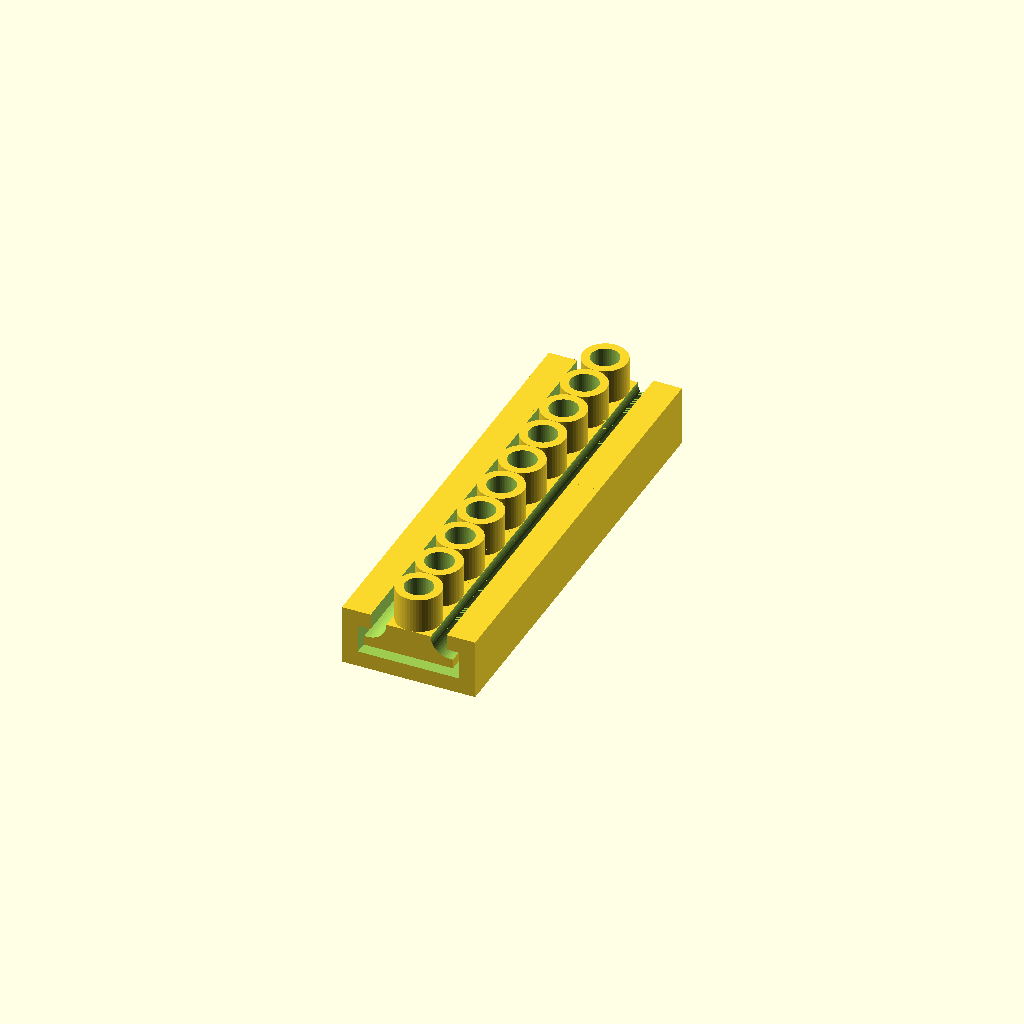
Cell 1: the model at its default parameters.
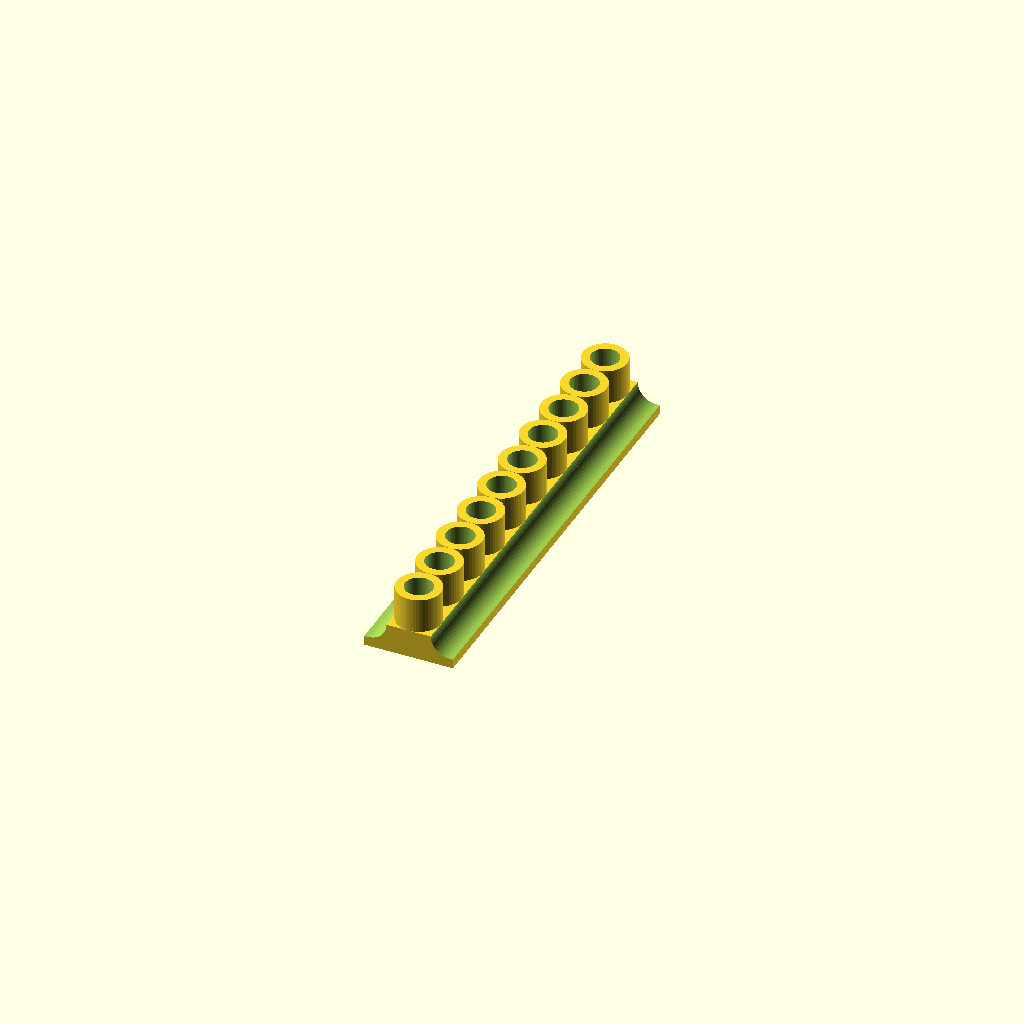
Cell 2: the same model with part = "top".
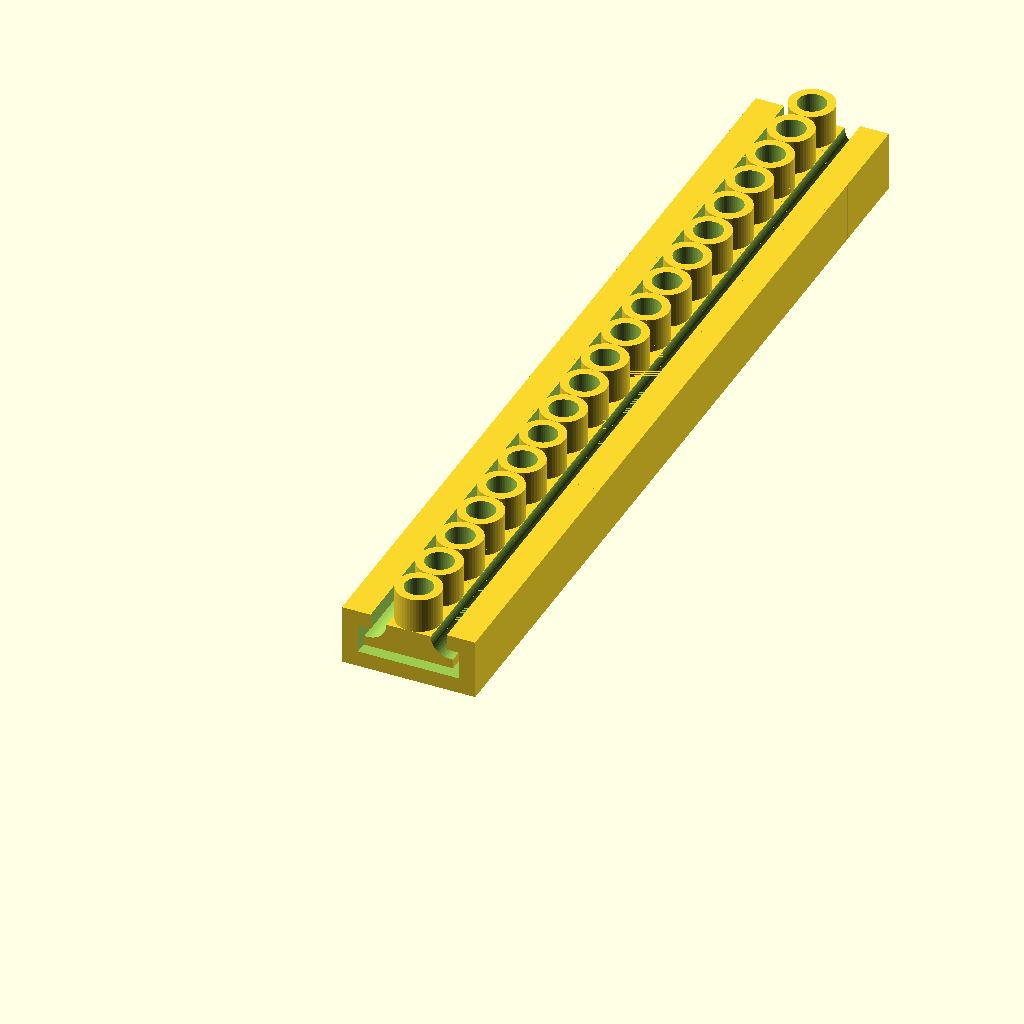
Cell 3 — led_count set to 20, the other parameters unchanged.
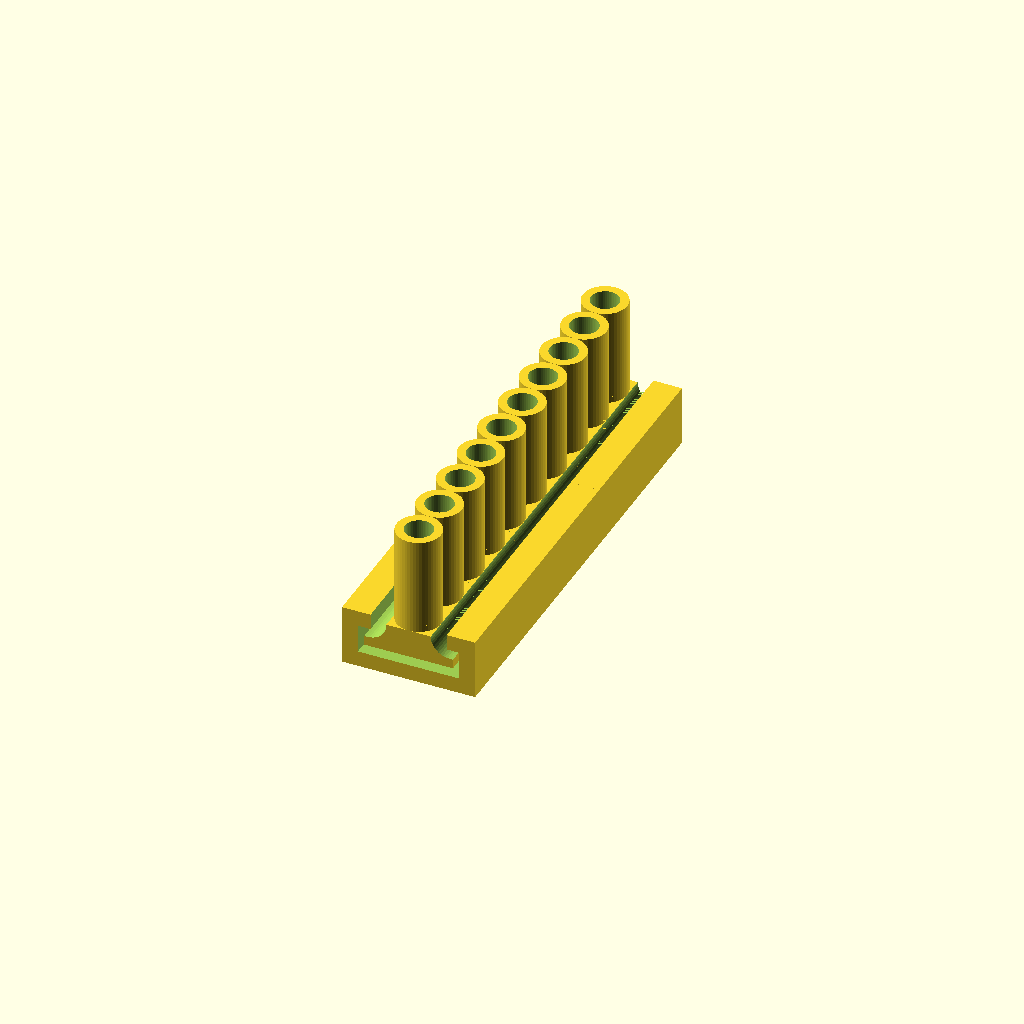
Cell 4: the same model with tube_height = 20.
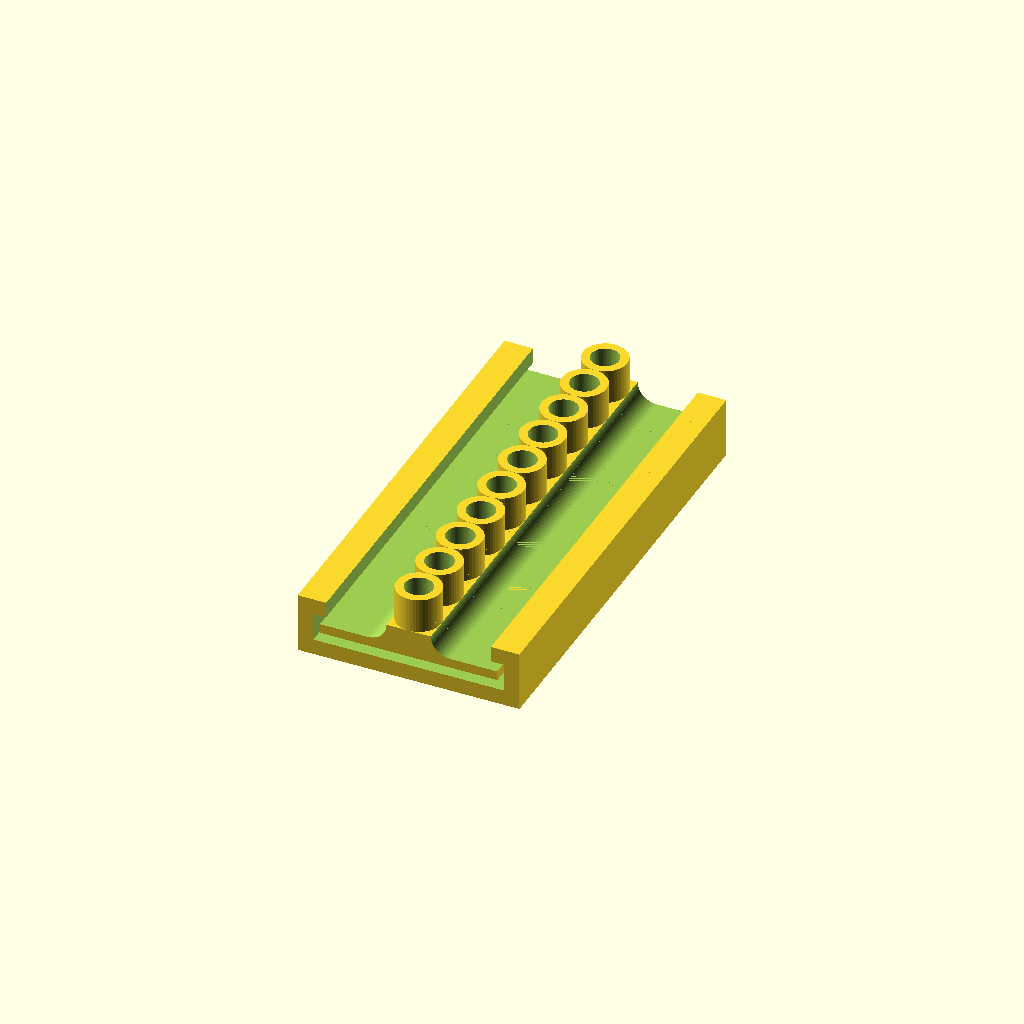
Cell 5: the same model with width = 28.
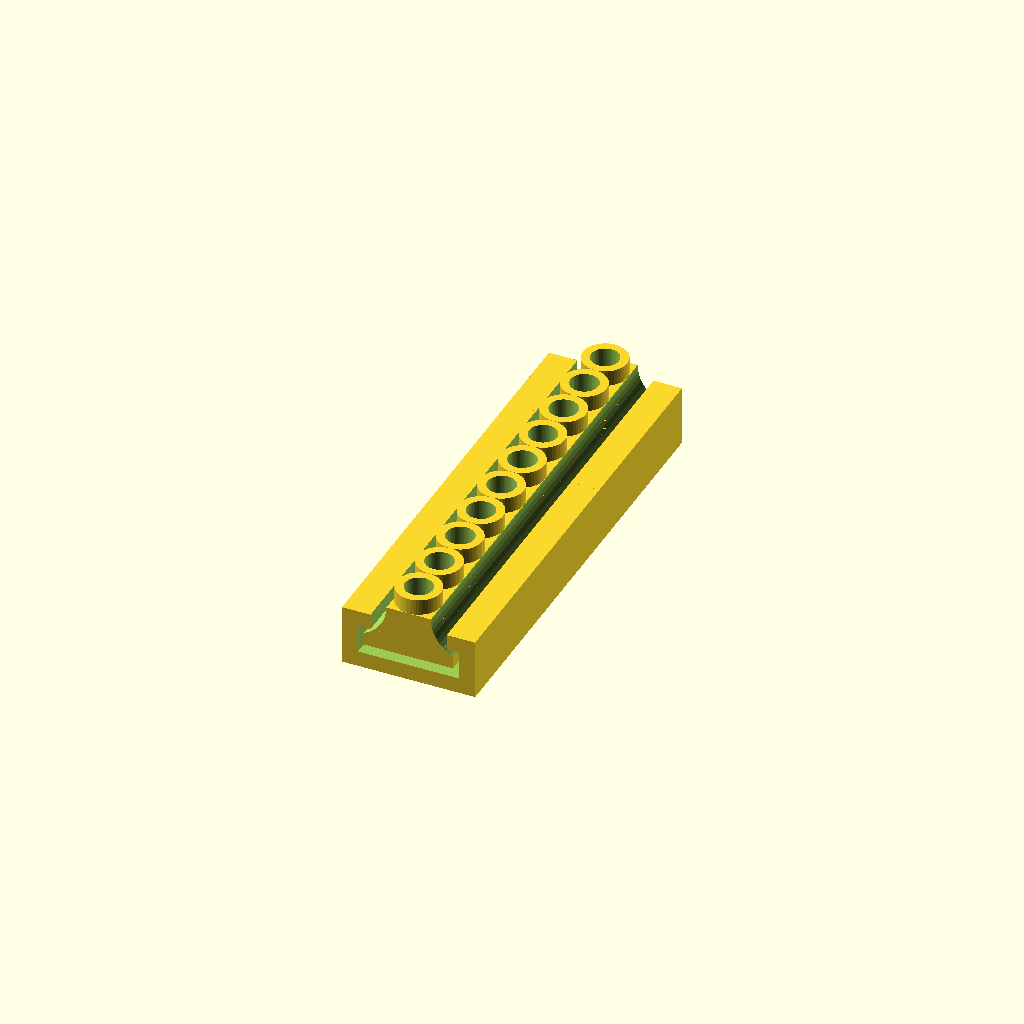
Cell 6 — chamfer_radius set to 6, the other parameters unchanged.
One fixed orthographic camera (rotation 55°, 0°, 25°; colour scheme Cornfield) for every cell.
Source of the model, inputs/thingiverse/thing-3881790/files/neopixel_fiber_adapter.scad:
/* [Global] */

// Which one would you like to see?
part = "both"; // [top:Top Only,base:Base Only,both:Top and Base]

/* [Top] */

// number of holes for LEDs
led_count = 10;
// length of the tube for fiber optics
tube_height = 10;
// width of the base (wings at bottom)
width = 14;
// radius of the chamfer to the wings. Larger number is more gradual chamfer.
chamfer_radius = 3;
// the height fo the base (wings) on the side. Chamfer radius + wing height must be less than the tube_height
wing_height = 1.5;

// LED size (ws2812b according to datasheet is 5.0 * 5.4 * 1.57 with a 0.05mm tolerance.)
led_size = [5.4, 5.6, 1.65];

/* [Base] */

// thickness of the wall for the base
wall_thickness = 2.5;

// base clearance factor for clearance issues on the base
clearance = 1;
// led strip thickness
strip_thickness = 1;

/* [Hidden] */
$fn=50;

print_part();

module print_part() {
    if (part == "top") {
        led_top();
    } else if (part == "base") {
        led_base();
    } else {
        led_top();
        led_base();
    }
}


module led_top() {
    for (i=[0:led_count-1]) {
        translate([0, 7 * i, 0]) {
            difference() {
                union() {
                    // wing and chamfer material
                    translate([0, 0, (chamfer_radius + wing_height)/2]){
                        cube([width, 7, chamfer_radius + wing_height], true);
                    }
                    // tube material
                    translate([0, 0, tube_height/2]) {
                        cylinder(tube_height, 3.5, 3.5, true);
                    }
                }

                // chamfer each side
                for (side = [-1,1]) {
                    translate([side * (chamfer_radius + 3.5), 0, chamfer_radius + wing_height]) {
                        rotate([0, 90, 90]) {
                            cylinder(8, chamfer_radius, chamfer_radius, true);
                        }
                    }
                    translate([side * (width/2 + chamfer_radius + 3.5), 0, chamfer_radius + wing_height]) {
                        cube([width, 8, chamfer_radius*2], true);
                    }
                }

                // LED slot
                translate([0, 0, led_size[2]/2 - 0.01]) {
                    cube(led_size, true);
                }

                // Fiber tube
                cylinder(tube_height * 3, 2.2, 2.2, true);
            }
        }
    }
}

module led_base() {
    slot_depth = strip_thickness + wing_height;
    translate([0, 0, wing_height/2]) {
        for (i=[0:led_count-1]) {
            translate([0, 7 * i, 0]) {
                difference() {
                    cube([width + wall_thickness*2 + clearance*2, 7, slot_depth + wall_thickness*2 + clearance*2], true);
                    cube([width + clearance*2, 8, slot_depth + clearance*2], true);
                    translate([0, 0, (slot_depth + wall_thickness)/2 + clearance]) {
                        cube([width - clearance*2, 8, wall_thickness + 0.01], true);
                    }
                }
            }
        }
    }
}
Parameter table extracted from the source (name, type, default, range or options):
part: string, default "both", options "top", "base", "both"
led_count: number, default 10
tube_height: number, default 10
width: number, default 14
chamfer_radius: number, default 3
wing_height: number, default 1.5
led_size: vector, default [5.4, 5.6, 1.65]
wall_thickness: number, default 2.5
clearance: number, default 1
strip_thickness: number, default 1
